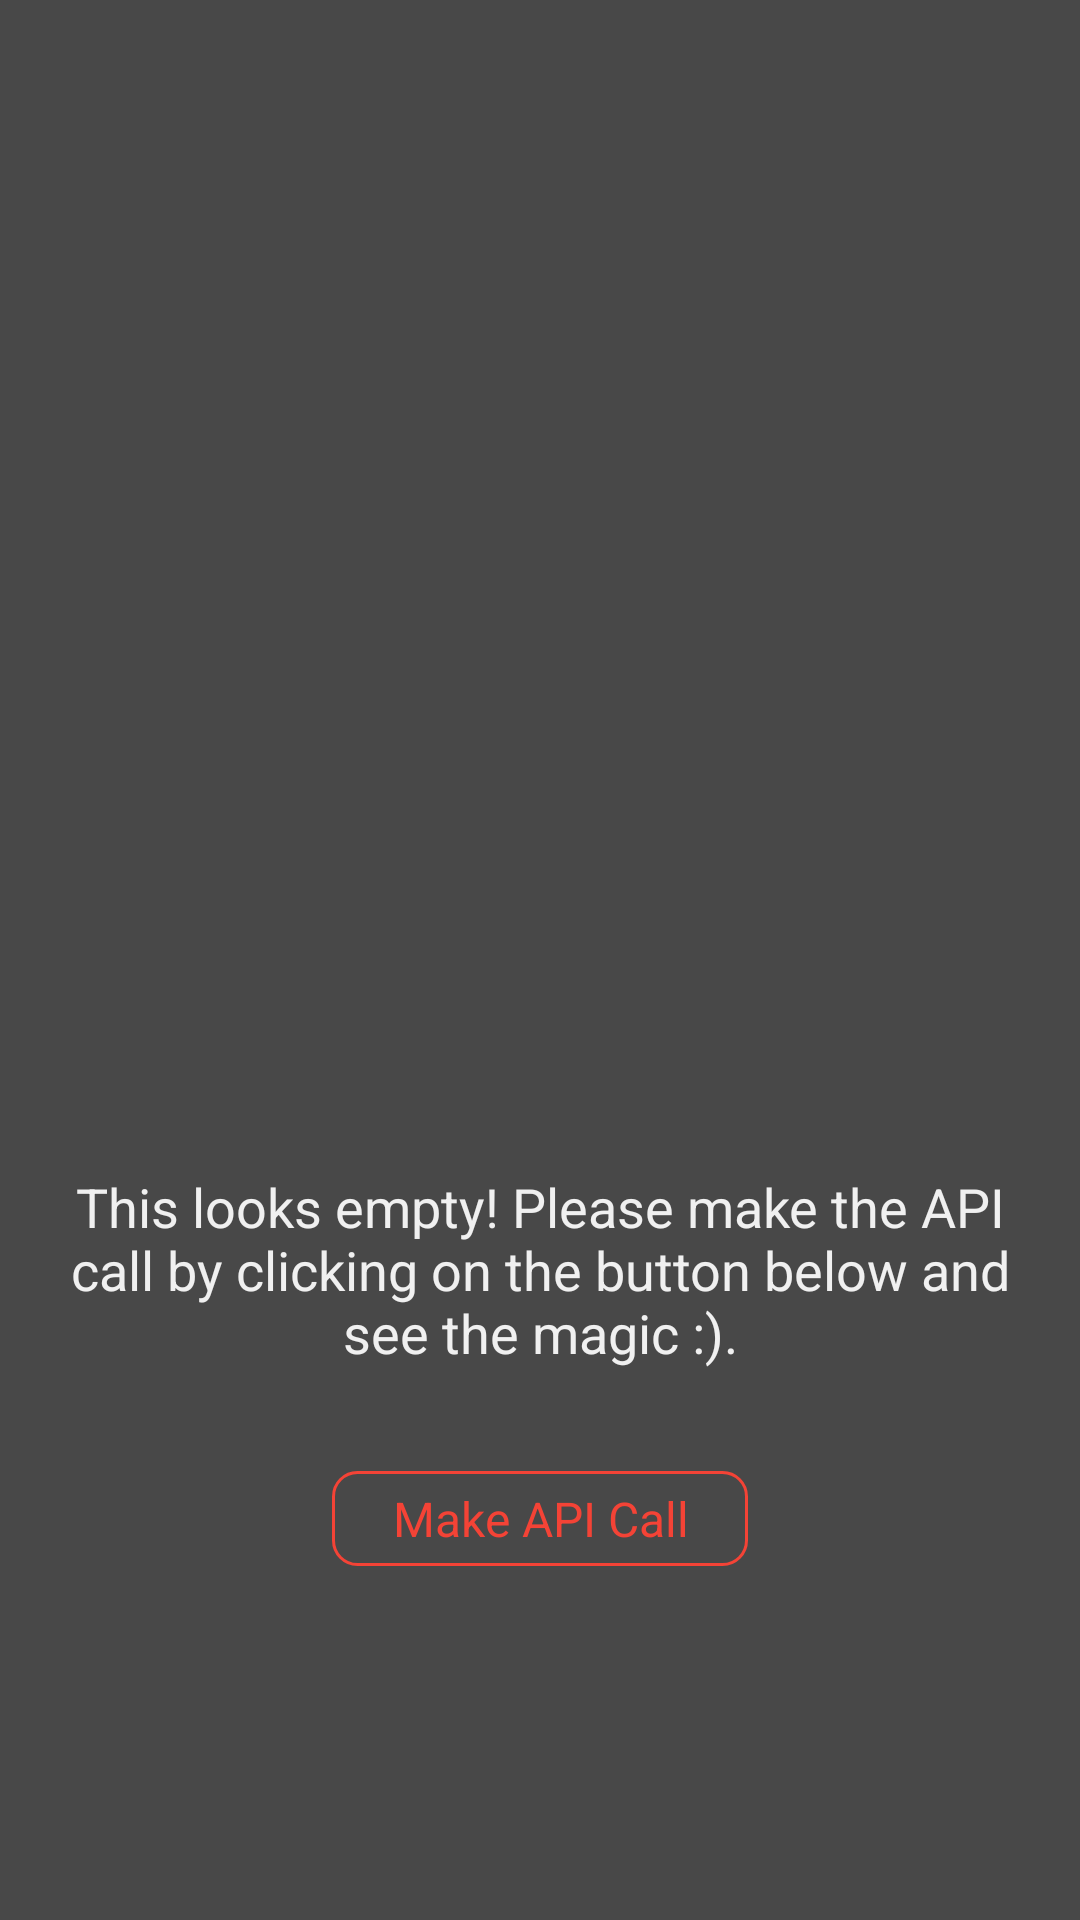

This screen was rendered from an Android layout file. Write that file and the resources it references.
<!-- AndroidManifest.xml: application theme AppTheme -->
<!-- res/layout/activity_main.xml -->
<?xml version="1.0" encoding="utf-8"?>
<RelativeLayout xmlns:android="http://schemas.android.com/apk/res/android"
    android:layout_width="match_parent"
    android:background="@color/background_color"
    android:layout_height="match_parent">

    <LinearLayout
        android:id="@+id/lin_layout"
        android:layout_width="match_parent"
        android:layout_height="wrap_content"
        android:gravity="center_horizontal"
        android:orientation="vertical">

        <TextView
            android:id="@+id/tenth_character"
            android:visibility="gone"
            android:layout_width="match_parent"
            android:layout_height="wrap_content"
            android:paddingStart="14dp"
            android:paddingTop="10dp"
            android:text="@string/_10th_character"
            android:textColor="@color/text_color" />

        <TextView
            android:id="@+id/every_tenth_character"
            android:visibility="gone"
            android:layout_width="wrap_content"
            android:layout_height="wrap_content"
            android:gravity="center_horizontal"
            android:padding="10dp"
            android:text="@string/every_10th_character"
            android:textColor="@color/text_color" />
        <ImageView
            android:id="@+id/empty_screen"
            android:layout_width="200dp"
            android:layout_height="200dp"
            android:layout_marginTop="160dp"
            android:src="@drawable/ic_desert"/>

        <TextView
            android:id="@+id/empty_text_view"
            android:padding="14dp"
            android:layout_width="wrap_content"
            android:layout_height="wrap_content"
            android:textColor="@color/text_color"
            android:layout_marginTop="16dp"
            android:text="@string/this_looks_empty_text"
            android:textAlignment="center"
            android:textSize="18sp"/>
        <TextView
            android:id="@+id/action_btn"
            android:layout_width="wrap_content"
            android:layout_height="wrap_content"
            android:layout_marginTop="20dp"
            android:background="@drawable/curved_rect_red"
            android:gravity="center"
            android:paddingLeft="20dp"
            android:paddingTop="5dp"
            android:paddingRight="20dp"
            android:paddingBottom="5dp"
            android:textColor="@color/button_color_red"
            android:textSize="16sp"
            android:text="@string/make_api_call_text" />
    </LinearLayout>

    <androidx.recyclerview.widget.RecyclerView
        android:id="@+id/word_list"
        android:visibility="gone"
        android:layout_width="match_parent"
        android:layout_height="wrap_content"
        android:layout_below="@+id/lin_layout"
        android:orientation="vertical" />

</RelativeLayout>
<!-- resources referenced by this layout -->
<resources>
  <color name="background_color">#484848</color>
  <color name="button_color_red">#F44336</color>
  <color name="text_color">#F0F0F0</color>
  <!-- drawable curved_rect_red (drawable) -->
  <?xml version="1.0" encoding="utf-8"?>
  <shape xmlns:android="http://schemas.android.com/apk/res/android"
      android:shape="rectangle">
      <corners android:radius="8dp" />
      <size
          android:width="120dp"
          android:height="30dp" />
      <stroke
          android:width="1dp"
          android:color="@color/button_color_red" />
  </shape>
  <string name="_10th_character">10th Character</string>
  <string name="every_10th_character">Every 10th Character</string>
  <string name="make_api_call_text">Make API Call</string>
  <string name="this_looks_empty_text">This looks empty! Please make the API call by clicking on the button below and see the magic :).</string>
  <style name="AppTheme" parent="Theme.AppCompat.Light.DarkActionBar">
          <item name="colorPrimary">@color/colorPrimary</item>
          <item name="colorPrimaryDark">@color/colorPrimaryDark</item>
          <item name="colorAccent">@color/colorAccent</item>
          <item name="android:navigationBarColor">@color/colorPrimary</item>
      </style>
  <color name="colorPrimary">#0191f0</color>
  <color name="colorPrimaryDark">#1869b3 </color>
  <color name="colorAccent">#D81B60</color>
</resources>
